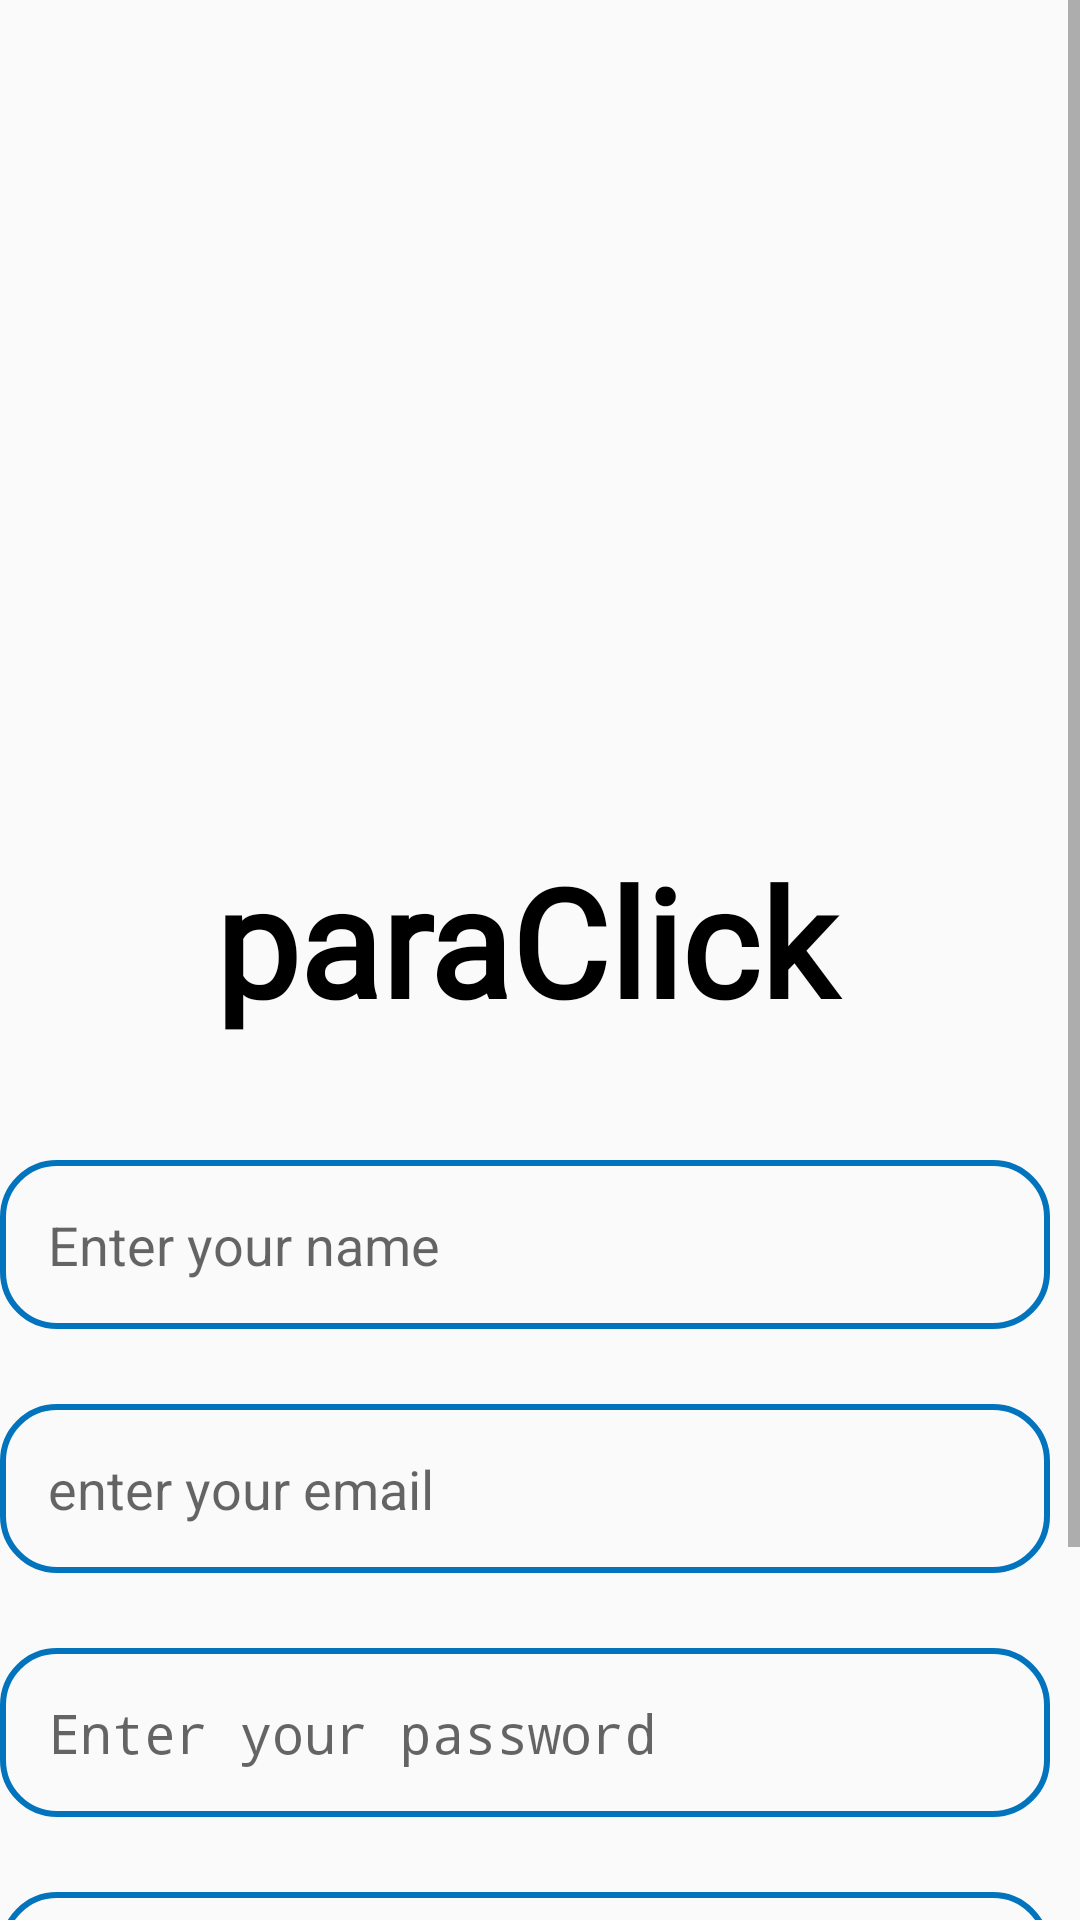

Produce the Android XML layout that renders to this screen, including the resource entries it uses.
<!-- AndroidManifest.xml: application theme Theme.App -->
<!-- res/layout/activity_register_admin.xml -->
<?xml version="1.0" encoding="utf-8"?>
<androidx.constraintlayout.widget.ConstraintLayout xmlns:android="http://schemas.android.com/apk/res/android"
    xmlns:app="http://schemas.android.com/apk/res-auto"
    xmlns:tools="http://schemas.android.com/tools"
    android:layout_width="match_parent"
    android:layout_height="match_parent"
    tools:context=".Auth.RegisterAdmin">
    <ScrollView
        android:layout_width="match_parent"
        android:layout_height="match_parent">

        <LinearLayout
            android:layout_width="wrap_content"
            android:layout_height="wrap_content"
            android:orientation="vertical">

            <androidx.constraintlayout.widget.ConstraintLayout
                android:layout_width="match_parent"
                android:layout_height="match_parent">

                <ImageView
                    android:id="@+id/imageView3"
                    android:layout_width="wrap_content"
                    android:layout_height="500dp"
                    android:layout_marginTop="-200dp"
                    app:layout_constraintEnd_toEndOf="parent"
                    app:layout_constraintHorizontal_bias="0.0"
                    app:layout_constraintStart_toStartOf="parent"
                    app:layout_constraintTop_toTopOf="parent"
                    app:srcCompat="@drawable/op" />

                <ImageView
                    android:id="@+id/imageView"
                    android:layout_width="285dp"
                    android:layout_height="295dp"
                    android:layout_marginStart="10dp"
                    android:layout_marginTop="50dp"
                    android:layout_marginEnd="12dp"
                    app:layout_constraintEnd_toEndOf="parent"
                    app:layout_constraintStart_toStartOf="parent"
                    app:layout_constraintTop_toTopOf="parent"
                    app:srcCompat="@drawable/logo11" />
                <TextView
                    android:id="@+id/textView"
                    android:layout_width="300dp"
                    android:layout_height="wrap_content"
                    android:layout_marginTop="230dp"
                    android:fontFamily="@font/font"
                    android:gravity="center_horizontal"
                    android:text="@string/app"
                    android:textColor="#000"
                    android:textSize="50sp"
                    android:textStyle="bold"
                    app:layout_constraintEnd_toEndOf="parent"
                    app:layout_constraintStart_toStartOf="parent"
                    app:layout_constraintTop_toTopOf="@id/imageView" />
                <EditText
                    android:id="@+id/Name"
                    android:layout_width="350dp"
                    android:layout_height="wrap_content"
                    android:inputType="textPersonName|text"
                    android:hint="@string/name"
                    android:background="@xml/style"
                    app:layout_constraintTop_toBottomOf="@id/textView"
                    android:padding="16dp"
                    app:layout_constraintEnd_toEndOf="parent"
                    app:layout_constraintStart_toStartOf="parent"
                    android:layout_marginTop="40dp"/>
                <EditText
                    android:id="@+id/email"
                    android:hint= "enter your email"
                    android:layout_width="350dp"
                    android:layout_height="wrap_content"
                    android:inputType="textEmailAddress"
                    android:background="@xml/style"
                    app:layout_constraintTop_toBottomOf="@id/Name"
                    android:padding="16dp"
                    app:layout_constraintEnd_toEndOf="parent"
                    app:layout_constraintStart_toStartOf="parent"
                    android:layout_marginTop="25dp"/>
                <EditText
                    android:id="@+id/pwd"
                    android:hint="@string/pwd"
                    android:layout_width="350dp"
                    android:layout_height="wrap_content"
                    android:background="@xml/style"
                    app:layout_constraintTop_toBottomOf="@id/email"
                    android:inputType="textPassword"
                    android:padding="16dp"
                    app:layout_constraintEnd_toEndOf="parent"
                    app:layout_constraintStart_toStartOf="parent"
                    android:layout_marginTop="25dp"/>
                <EditText
                    android:id="@+id/Cpwd"
                    android:hint="Confirm your password"
                    android:layout_width="350dp"
                    android:layout_height="wrap_content"
                    android:background="@xml/style"
                    app:layout_constraintTop_toBottomOf="@id/pwd"
                    android:inputType="textPassword"
                    android:padding="16dp"
                    app:layout_constraintEnd_toEndOf="parent"
                    app:layout_constraintStart_toStartOf="parent"
                    android:layout_marginTop="25dp"/>
                <ProgressBar
                    android:id="@+id/progressBar"
                    android:visibility="gone"
                    android:layout_width="wrap_content"
                    android:layout_height="wrap_content"
                    app:layout_constraintTop_toBottomOf="@id/pwd"
                    app:layout_constraintEnd_toEndOf="parent"
                    app:layout_constraintStart_toStartOf="parent"
                    android:layout_marginTop="100dp"/>
                <Button
                    android:id="@+id/btn_register"
                    android:text= "Register Admin"
                    android:layout_width="350dp"
                    android:layout_height="wrap_content"
                    app:layout_constraintTop_toBottomOf="@id/Cpwd"
                    android:textSize="17dp"
                    android:background="@xml/btn_style"
                    app:layout_constraintEnd_toEndOf="parent"
                    app:layout_constraintStart_toStartOf="parent"
                    android:layout_marginTop="25dp"/>
                <TextView
                    android:id="@+id/loginNow"
                    android:text="@string/member"
                    android:gravity="center"
                    android:textStyle="bold"
                    android:textSize="18sp"
                    android:layout_marginTop="10dp"
                    android:layout_width="match_parent"
                    android:layout_height="wrap_content"
                    app:layout_constraintEnd_toEndOf="parent"
                    app:layout_constraintStart_toStartOf="parent"
                    app:layout_constraintTop_toBottomOf="@id/btn_register"/>
            </androidx.constraintlayout.widget.ConstraintLayout>

        </LinearLayout>
    </ScrollView>

</androidx.constraintlayout.widget.ConstraintLayout>
<!-- resources referenced by this layout -->
<resources>
  <!-- drawable logo11: png bitmap (drawable, 26668 bytes) -->
  <!-- drawable op: png bitmap (drawable, 84661 bytes) -->
  <string name="app" translatable="false">paraClick</string>
  <string name="member" translatable="false">You have already an account ?</string>
  <string name="name">Enter your name</string>
  <string name="pwd">Enter your password</string>
  <style name="Theme.App" parent="Theme.AppCompat.DayNight.DarkActionBar">
          
          <item name="colorPrimary">@color/teal_200</item>
          <item name="colorPrimaryVariant">@color/purple_700</item>
          <item name="colorOnPrimary">@color/white</item>
          
          <item name="colorSecondary">@color/teal_200</item>
          <item name="colorSecondaryVariant">@color/teal_700</item>
          <item name="colorOnSecondary">@color/black</item>
          
          <item name="android:statusBarColor">?attr/colorPrimaryVariant</item>
          <item name="preferenceTheme">@style/PreferenceThemeOverlay</item>
          
      </style>
  <color name="teal_200">#576CBC</color>
  <color name="purple_700">#FF3700B3</color>
  <color name="white">#FFFFFFFF</color>
  <color name="teal_700">#FF018786</color>
  <color name="black">#FF000000</color>
</resources>
